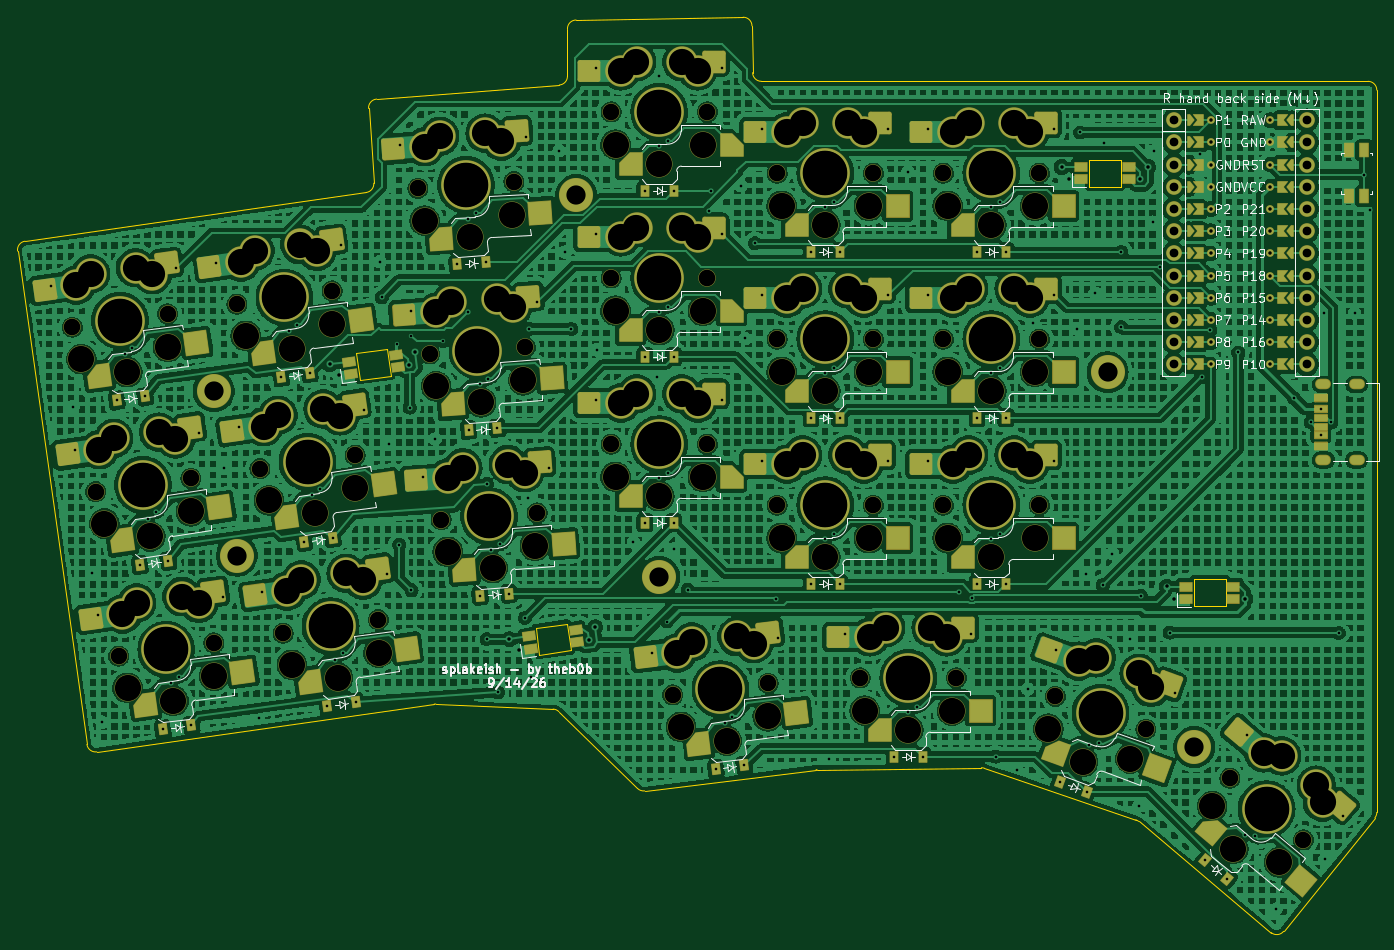
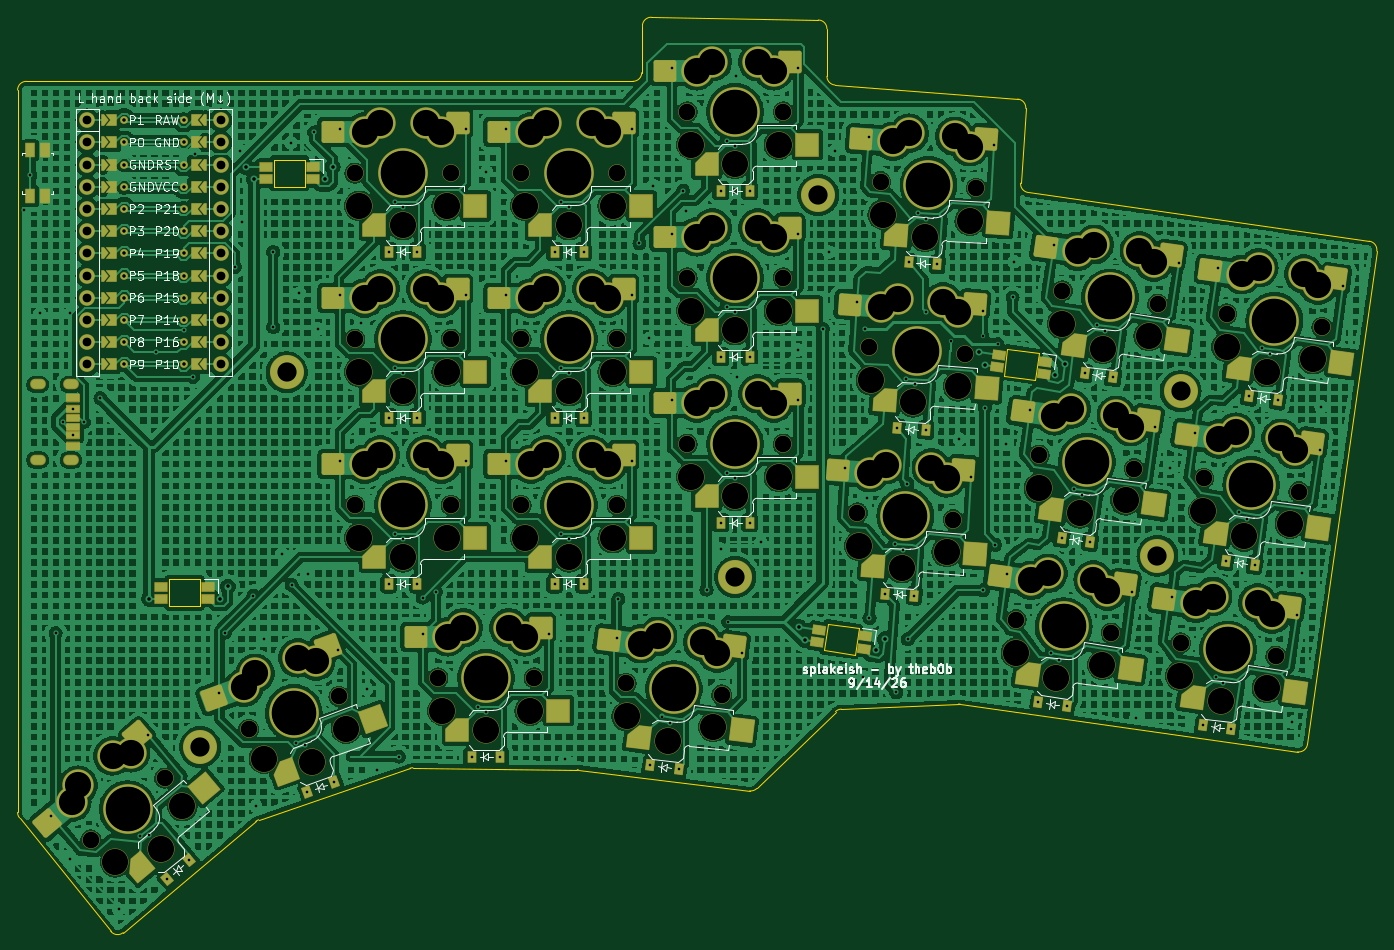
Circuit board: 11 layer files. Board 155.5 x 104.7 mm.
- bottom_copper: splake-ish-B_Cu.gbr (1373333 bytes)
- bottom_mask: splake-ish-B_Mask.gbr (21717 bytes)
- paste: splake-ish-B_Paste.gbr (11891 bytes)
- bottom_silk: splake-ish-B_Silkscreen.gbr (80121 bytes)
- outline: splake-ish-Edge_Cuts.gbr (3335 bytes)
- top_copper: splake-ish-F_Cu.gbr (1466068 bytes)
- top_mask: splake-ish-F_Mask.gbr (22128 bytes)
- paste: splake-ish-F_Paste.gbr (12008 bytes)
- top_silk: splake-ish-F_Silkscreen.gbr (80863 bytes)
- drill: splake-ish-NPTH.drl (2547 bytes)
- drill: splake-ish-PTH.drl (7201 bytes)

=== bottom_copper: splake-ish-B_Cu.gbr (1373333 bytes, source omitted) ===
=== bottom_mask: splake-ish-B_Mask.gbr (21717 bytes, source omitted) ===
=== paste: splake-ish-B_Paste.gbr (11891 bytes, source omitted) ===
=== bottom_silk: splake-ish-B_Silkscreen.gbr (80121 bytes, source omitted) ===
=== outline: splake-ish-Edge_Cuts.gbr ===
%TF.GenerationSoftware,KiCad,Pcbnew,8.0.9-rc1*%
%TF.CreationDate,2026-09-14T22:00:56-06:00*%
%TF.ProjectId,splake-ish,73706c61-6b65-42d6-9973-682e6b696361,v1.0.0*%
%TF.SameCoordinates,Original*%
%TF.FileFunction,Profile,NP*%
%FSLAX46Y46*%
G04 Gerber Fmt 4.6, Leading zero omitted, Abs format (unit mm)*
G04 Created by KiCad (PCBNEW 8.0.9-rc1) date 2026-09-14 22:00:56*
%MOMM*%
%LPD*%
G01*
G04 APERTURE LIST*
%TA.AperFunction,Profile*%
%ADD10C,0.150000*%
%TD*%
%TA.AperFunction,Profile*%
%ADD11C,0.120000*%
%TD*%
G04 APERTURE END LIST*
D10*
X71730677Y-128561345D02*
G75*
G02*
X70600247Y-127710382I-140061J990261D01*
G01*
X145677151Y-44509483D02*
G75*
G02*
X146693661Y-45495740I16565J-999901D01*
G01*
X123938718Y-123669665D02*
G75*
G02*
X124594474Y-123953508I-43202J-999219D01*
G01*
X126563414Y-44826536D02*
X145677151Y-44509483D01*
X133593970Y-132748121D02*
X124594456Y-123953526D01*
X217180001Y-51842847D02*
G75*
G02*
X218179953Y-52842850I15J-999937D01*
G01*
X172950289Y-130380431D02*
G75*
G02*
X173284575Y-130433795I11727J-1000253D01*
G01*
X123938718Y-123669665D02*
X110523476Y-123089846D01*
X103745199Y-53876584D02*
X124656888Y-52264031D01*
X110340210Y-123098773D02*
X71730677Y-128561345D01*
X147766490Y-51842848D02*
G75*
G02*
X146766545Y-50856455I26J1000064D01*
G01*
X217959146Y-136117364D02*
X207514112Y-149100193D01*
X134415157Y-133025415D02*
G75*
G02*
X133593961Y-132748131I-122241J992631D01*
G01*
X218179995Y-52842850D02*
X218180000Y-135490517D01*
X110340210Y-123098773D02*
G75*
G02*
X110523476Y-123089849I140006J-988911D01*
G01*
X146693648Y-45495740D02*
X146766581Y-50856455D01*
X125580000Y-51266992D02*
G75*
G02*
X124656894Y-52264108I-999984J-92D01*
G01*
X147766490Y-51842848D02*
X217180001Y-51842847D01*
X62667279Y-71263835D02*
G75*
G02*
X63516189Y-70134641I990237J139251D01*
G01*
X206092182Y-149239393D02*
X190930526Y-136517257D01*
X70600322Y-127710371D02*
X62667279Y-71263835D01*
X154024965Y-130609630D02*
G75*
G02*
X154135448Y-130602191I122251J-991454D01*
G01*
X103422799Y-63499151D02*
X102824519Y-54943384D01*
X102824519Y-54943384D02*
G75*
G02*
X103745193Y-53876511I997597J69800D01*
G01*
X154024965Y-130609630D02*
X134415157Y-133025415D01*
X218180000Y-135490517D02*
G75*
G02*
X217959125Y-136117347I-999984J33D01*
G01*
X190610239Y-136336735D02*
G75*
G02*
X190930527Y-136517256I-322423J-946449D01*
G01*
X125580000Y-51266992D02*
X125580001Y-45826394D01*
X103422799Y-63499151D02*
G75*
G02*
X102566589Y-64558878I-997483J-69833D01*
G01*
X63516198Y-70134703D02*
X102566588Y-64558868D01*
X207514112Y-149100193D02*
G75*
G02*
X206092213Y-149239356I-779096J626709D01*
G01*
X172950289Y-130380431D02*
X154135448Y-130602192D01*
X125580001Y-45826394D02*
G75*
G02*
X126563415Y-44826607I1000015J-90D01*
G01*
X190610239Y-136336735D02*
X173284575Y-130433795D01*
D11*
%TO.C,LED3*%
X188880003Y-63892846D02*
X185280003Y-63892846D01*
X185280003Y-60792846D01*
X188880003Y-60792846D01*
X188880003Y-63892846D01*
%TO.C,LED2*%
X125941986Y-116954560D02*
X122377021Y-117455583D01*
X121945584Y-114385752D01*
X125510549Y-113884729D01*
X125941986Y-116954560D01*
%TO.C,LED1*%
X105365811Y-85512210D02*
X101800846Y-86013233D01*
X101369409Y-82943402D01*
X104934374Y-82442379D01*
X105365811Y-85512210D01*
%TO.C,LED4*%
X200880000Y-111892848D02*
X197280000Y-111892848D01*
X197280000Y-108792848D01*
X200880000Y-108792848D01*
X200880000Y-111892848D01*
%TD*%
M02*

=== top_copper: splake-ish-F_Cu.gbr (1466068 bytes, source omitted) ===
=== top_mask: splake-ish-F_Mask.gbr (22128 bytes, source omitted) ===
=== paste: splake-ish-F_Paste.gbr (12008 bytes, source omitted) ===
=== top_silk: splake-ish-F_Silkscreen.gbr (80863 bytes, source omitted) ===
=== drill: splake-ish-NPTH.drl ===
M48
; DRILL file {KiCad 8.0.9-rc1} date 2026-09-14T22:00:59-0600
; FORMAT={-:-/ absolute / inch / decimal}
; #@! TF.CreationDate,2026-09-14T22:00:59-06:00
; #@! TF.GenerationSoftware,Kicad,Pcbnew,8.0.9-rc1
; #@! TF.FileFunction,NonPlated,1,2,NPTH
FMAT,2
INCH
; #@! TA.AperFunction,NonPlated,NPTH,ComponentDrill
T1C0.0748
; #@! TA.AperFunction,NonPlated,NPTH,ComponentDrill
T2C0.1181
; #@! TA.AperFunction,NonPlated,NPTH,ComponentDrill
T3C0.1969
%
G90
G05
T1
X2.7142Y-3.1487
X2.8183Y-3.8895
X2.9224Y-4.6302
X3.1431Y-3.0885
X3.2472Y-3.8292
X3.3513Y-4.57
X3.455Y-3.0446
X3.5591Y-3.7854
X3.6632Y-4.5261
X3.8838Y-2.9844
X3.9879Y-3.7251
X4.092Y-4.4659
X4.2707Y-2.5228
X4.3229Y-3.269
X4.3751Y-4.0152
X4.7027Y-2.4926
X4.7549Y-3.2388
X4.8071Y-3.985
X5.1409Y-2.1789
X5.1409Y-2.9269
X5.1409Y-3.6749
X5.4181Y-4.8052
X5.574Y-2.1789
X5.574Y-2.9269
X5.574Y-3.6749
X5.848Y-4.7525
X5.889Y-2.4544
X5.889Y-3.9505
X5.889Y-3.2025
X6.263Y-4.7285
X6.322Y-2.4544
X6.322Y-3.9505
X6.322Y-3.2025
X6.637Y-3.2025
X6.637Y-2.4544
X6.637Y-3.9505
X6.6961Y-4.7285
X7.0701Y-3.2025
X7.0701Y-2.4544
X7.0701Y-3.9505
X7.1422Y-4.8119
X7.5491Y-4.96
X7.9278Y-5.1798
X8.2596Y-5.4582
T2
X2.7543Y-3.2922
X2.8584Y-4.0329
X2.9612Y-3.3506
X2.9625Y-4.7737
X3.0654Y-4.0913
X3.1441Y-3.2374
X3.1695Y-4.8321
X3.2482Y-3.9781
X3.3523Y-4.7189
X3.495Y-3.1881
X3.5991Y-3.9288
X3.702Y-3.2465
X3.7032Y-4.6696
X3.8061Y-3.9872
X3.8849Y-3.1333
X3.9102Y-4.728
X3.989Y-3.874
X4.0931Y-4.6148
X4.3006Y-2.6687
X4.3528Y-3.4149
X4.405Y-4.1611
X4.503Y-2.7414
X4.5552Y-3.4876
X4.6074Y-4.2338
X4.6934Y-2.6412
X4.7455Y-3.3874
X4.7977Y-4.1336
X5.1606Y-2.3265
X5.1606Y-3.0745
X5.1606Y-3.8226
X5.3575Y-2.4131
X5.3575Y-3.1611
X5.3575Y-3.9092
X5.4557Y-4.9494
X5.5543Y-2.3265
X5.5543Y-3.0745
X5.5543Y-3.8226
X5.6616Y-5.0114
X5.8464Y-4.9014
X5.9087Y-2.6021
X5.9087Y-4.0981
X5.9087Y-3.3501
X6.1055Y-2.6887
X6.1055Y-4.1848
X6.1055Y-3.4367
X6.2827Y-4.8761
X6.3024Y-2.6021
X6.3024Y-4.0981
X6.3024Y-3.3501
X6.4795Y-4.9627
X6.6567Y-3.3501
X6.6567Y-2.6021
X6.6567Y-4.0981
X6.6764Y-4.8761
X6.8535Y-3.4367
X6.8535Y-2.6887
X6.8535Y-4.1848
X7.0504Y-3.3501
X7.0504Y-2.6021
X7.0504Y-4.0981
X7.1102Y-4.9573
X7.2656Y-5.1061
X7.4802Y-5.092
X7.848Y-5.3056
X7.9431Y-5.4985
X8.1496Y-5.5586
T3
X2.9286Y-3.1186
X3.0327Y-3.8593
X3.1369Y-4.6001
X3.6694Y-3.0145
X3.7735Y-3.7552
X3.8776Y-4.496
X4.4867Y-2.5077
X4.5389Y-3.2539
X4.5911Y-4.0001
X5.3575Y-2.1789
X5.3575Y-2.9269
X5.3575Y-3.6749
X5.6331Y-4.7789
X6.1055Y-2.4544
X6.1055Y-3.9505
X6.1055Y-3.2025
X6.4795Y-4.7285
X6.8535Y-3.2025
X6.8535Y-2.4544
X6.8535Y-3.9505
X7.3457Y-4.8859
X8.0937Y-5.319
M30

=== drill: splake-ish-PTH.drl (7201 bytes, source omitted) ===
